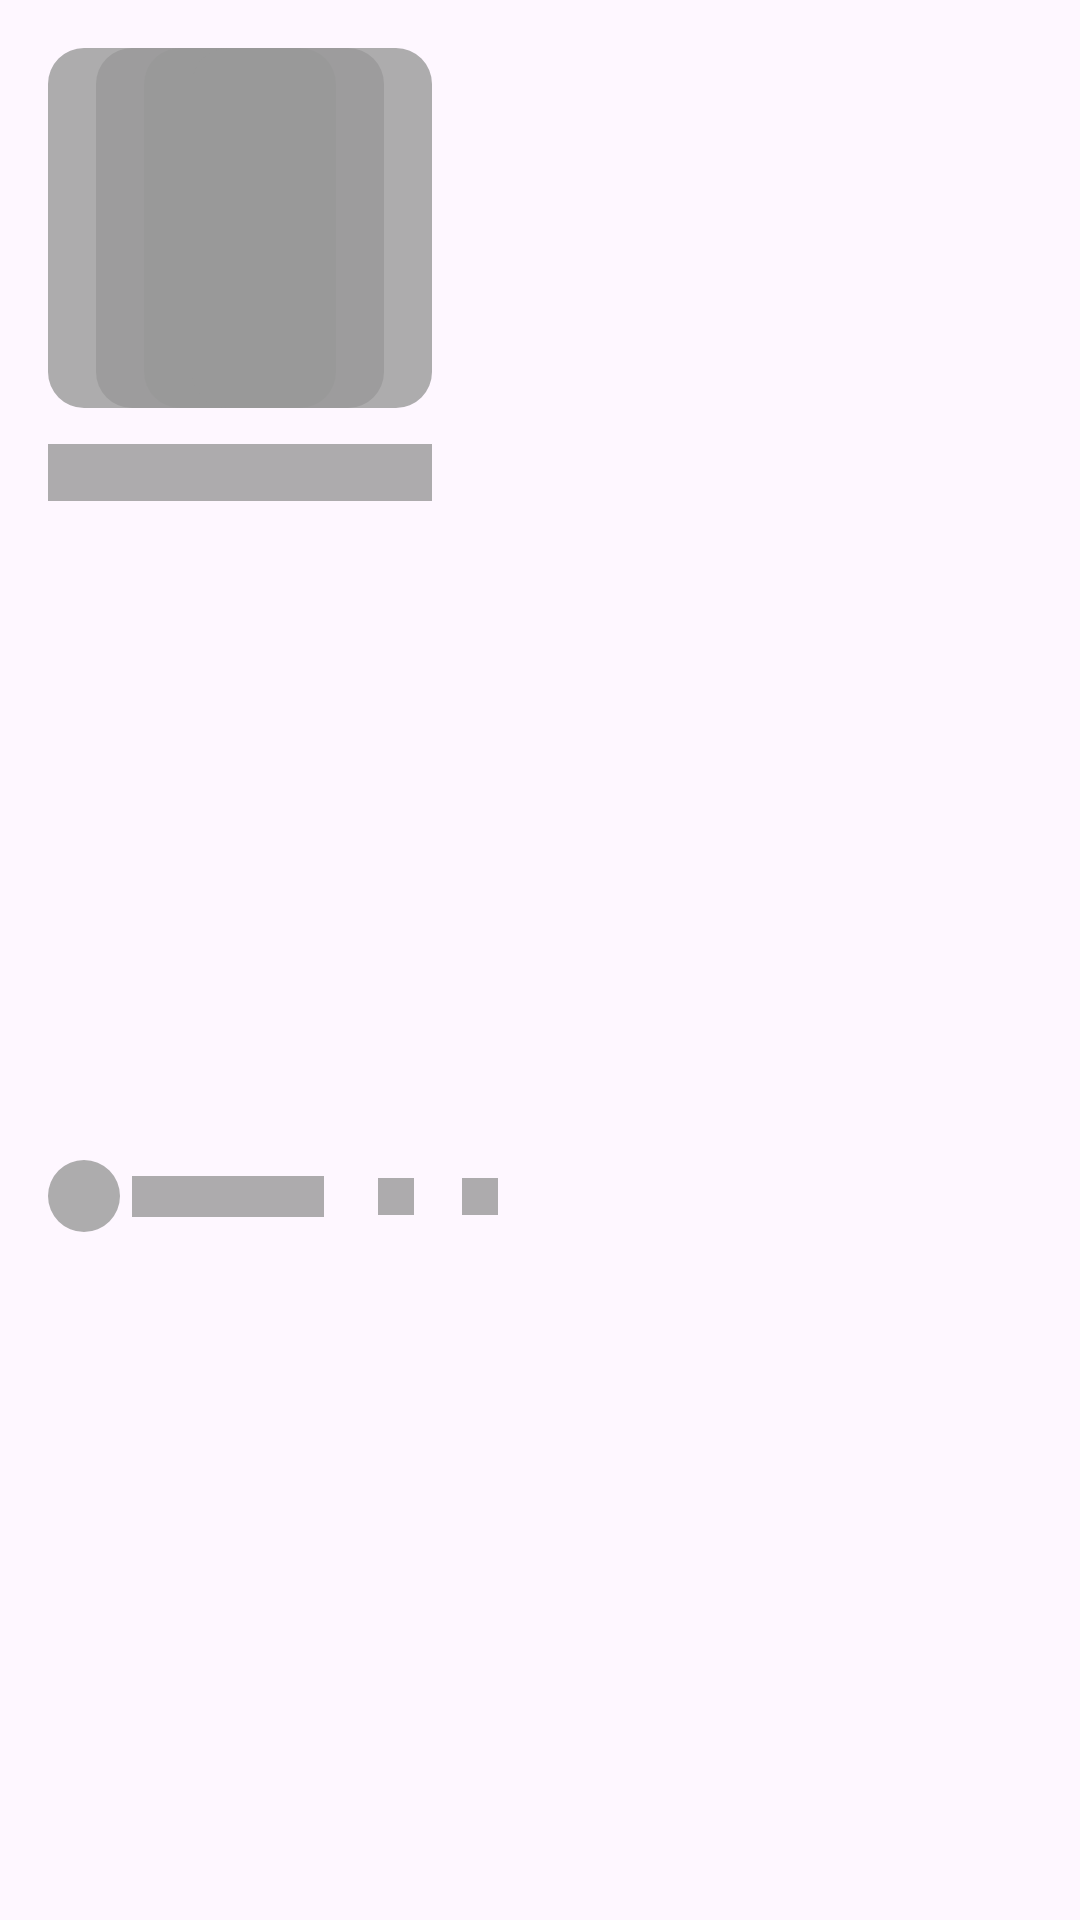

This screen was rendered from an Android layout file. Write that file and the resources it references.
<!-- AndroidManifest.xml: application theme Theme.Letterboxn -->
<!-- res/layout/sample_popular_list_home_shimmer.xml -->
<?xml version="1.0" encoding="utf-8"?>
<androidx.constraintlayout.widget.ConstraintLayout xmlns:android="http://schemas.android.com/apk/res/android"
    xmlns:app="http://schemas.android.com/apk/res-auto"
    android:layout_width="wrap_content"
    android:layout_height="wrap_content">

    <com.google.android.material.imageview.ShapeableImageView
        android:id="@+id/imageListOneShimmer"
        android:layout_width="80dp"
        android:layout_height="120dp"
        android:layout_marginTop="16dp"
        android:layout_marginStart="16dp"
        android:adjustViewBounds="true"
        android:background="@color/shimmer_gray"
        android:scaleType="centerCrop"
        app:layout_constraintStart_toStartOf="parent"
        app:layout_constraintTop_toTopOf="parent"
        app:shapeAppearanceOverlay="@style/ShapeAppearance.Material3.Corner.Medium" />

    <com.google.android.material.imageview.ShapeableImageView
        android:id="@+id/imageListTwoShimmer"
        android:layout_width="80dp"
        android:layout_height="120dp"
        android:layout_marginStart="16dp"
        android:adjustViewBounds="true"
        android:background="@color/shimmer_gray"
        android:scaleType="centerCrop"
        app:layout_constraintStart_toStartOf="@+id/imageListOneShimmer"
        app:layout_constraintTop_toTopOf="@id/imageListOneShimmer"
        app:shapeAppearanceOverlay="@style/ShapeAppearance.Material3.Corner.Medium" />

    <com.google.android.material.imageview.ShapeableImageView
        android:id="@+id/imageListThreeShimmer"
        android:layout_width="80dp"
        android:layout_height="120dp"
        android:layout_marginStart="16dp"
        android:adjustViewBounds="true"
        android:background="@color/shimmer_gray"
        android:scaleType="centerCrop"
        app:layout_constraintStart_toStartOf="@+id/imageListTwoShimmer"
        app:layout_constraintTop_toTopOf="@id/imageListTwoShimmer"
        app:shapeAppearanceOverlay="@style/ShapeAppearance.Material3.Corner.Medium" />

    <com.google.android.material.imageview.ShapeableImageView
        android:id="@+id/imageListFourShimmer"
        android:layout_width="80dp"
        android:layout_height="120dp"
        android:layout_marginStart="16dp"
        android:adjustViewBounds="true"
        android:background="@color/shimmer_gray"
        android:scaleType="centerCrop"
        app:layout_constraintStart_toStartOf="@+id/imageListThreeShimmer"
        app:layout_constraintTop_toTopOf="@+id/imageListThreeShimmer"
        app:shapeAppearanceOverlay="@style/ShapeAppearance.Material3.Corner.Medium" />

    <TextView
        android:id="@+id/textListNamePopularListShimmer"
        android:layout_width="0dp"
        android:layout_height="wrap_content"
        android:layout_marginTop="12dp"
        android:background="@color/shimmer_gray"
        android:textColor="@color/letterboxn_skin_color"
        android:textSize="14sp"
        app:layout_constraintEnd_toEndOf="@+id/imageListFourShimmer"
        app:layout_constraintStart_toStartOf="@+id/imageListOneShimmer"
        app:layout_constraintTop_toBottomOf="@+id/imageListFourShimmer" />

    <com.google.android.material.imageview.ShapeableImageView
        android:id="@+id/imageUserPicturePopularListShimmer"
        android:layout_width="24dp"
        android:layout_height="24dp"
        android:layout_marginTop="6dp"
        android:layout_marginBottom="16dp"
        android:adjustViewBounds="true"
        android:background="@color/shimmer_gray"
        app:layout_constraintStart_toStartOf="@+id/textListNamePopularListShimmer"
        app:layout_constraintTop_toBottomOf="@+id/textListNamePopularListShimmer"
        app:layout_constraintBottom_toBottomOf="parent"
        app:shapeAppearanceOverlay="@style/ShapeAppearance.Material3.Corner.Full" />

    <TextView
        android:id="@+id/textUsernamePopularListShimmer"
        android:layout_width="64dp"
        android:layout_height="wrap_content"
        android:layout_marginStart="4dp"
        android:background="@color/shimmer_gray"
        android:maxLength="12"
        android:maxLines="1"
        android:textColor="@color/white"
        android:textSize="10sp"
        app:layout_constraintBottom_toBottomOf="@+id/imageUserPicturePopularListShimmer"
        app:layout_constraintStart_toEndOf="@+id/imageUserPicturePopularListShimmer"
        app:layout_constraintTop_toTopOf="@+id/imageUserPicturePopularListShimmer" />

    <ImageView
        android:id="@+id/imageLikePopularListShimmer"
        android:layout_width="11dp"
        android:layout_height="11dp"
        android:layout_marginStart="6dp"
        app:layout_constraintBottom_toBottomOf="@+id/textLikeCountPopularListShimmer"
        app:layout_constraintStart_toEndOf="@+id/textUsernamePopularListShimmer"
        app:srcCompat="@drawable/round_favorite_unselected_24"
        app:tint="@color/shimmer_gray" />

    <TextView
        android:id="@+id/textLikeCountPopularListShimmer"
        android:layout_width="12dp"
        android:layout_height="wrap_content"
        android:layout_marginStart="1dp"
        android:background="@color/shimmer_gray"
        android:textColor="@color/white"
        android:textSize="9sp"
        app:layout_constraintBottom_toBottomOf="@+id/textUsernamePopularListShimmer"
        app:layout_constraintStart_toEndOf="@+id/imageLikePopularListShimmer"
        app:layout_constraintTop_toTopOf="@+id/textUsernamePopularListShimmer" />

    <ImageView
        android:id="@+id/imageCommentPopularListShimmer"
        android:layout_width="9dp"
        android:layout_height="9dp"
        android:layout_marginStart="6dp"
        android:layout_marginBottom="1dp"
        app:layout_constraintBottom_toBottomOf="@+id/textCommentCountPopularListShimmer"
        app:layout_constraintStart_toEndOf="@+id/textLikeCountPopularListShimmer"
        app:srcCompat="@drawable/round_mode_comment_24"
        app:tint="@color/shimmer_gray" />

    <TextView
        android:id="@+id/textCommentCountPopularListShimmer"
        android:layout_width="12dp"
        android:layout_height="wrap_content"
        android:layout_marginStart="1dp"
        android:background="@color/shimmer_gray"
        android:textColor="@color/white"
        android:textSize="9sp"
        app:layout_constraintBottom_toBottomOf="@+id/textUsernamePopularListShimmer"
        app:layout_constraintStart_toEndOf="@+id/imageCommentPopularListShimmer"
        app:layout_constraintTop_toTopOf="@+id/textUsernamePopularListShimmer" />

</androidx.constraintlayout.widget.ConstraintLayout>
<!-- resources referenced by this layout -->
<resources>
  <color name="letterboxn_skin_color">#E9A6A6</color>
  <color name="shimmer_gray">#CC999999</color>
  <color name="white">#FFFFFF</color>
  <style name="Theme.Letterboxn" parent="Base.Theme.Letterboxn" />
  <style name="Base.Theme.Letterboxn" parent="Theme.Material3.DayNight.NoActionBar">
          
          <item name="colorPrimary">@color/black</item>
      </style>
  <color name="black">#1D1D1D</color>
</resources>
